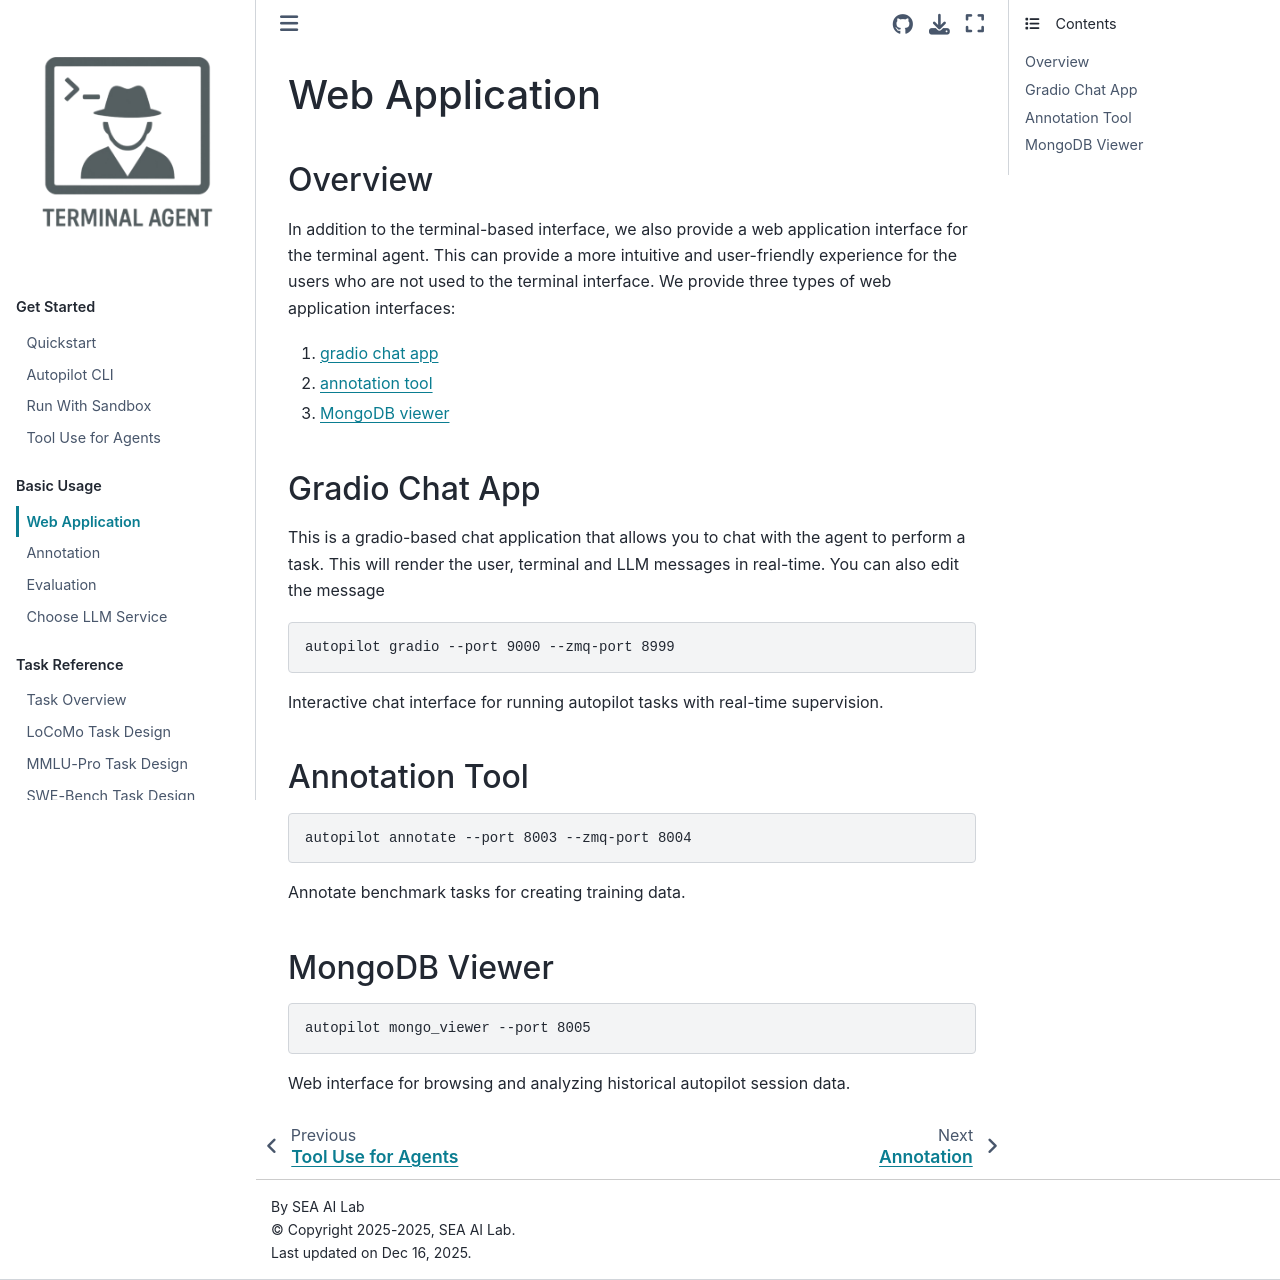

repository: terminal-agent/reptile · page: basic_usage/user_interface.html · generator: sphinx

# Web Application

## Overview

In addition to the terminal-based interface, we also provide a web application interface for the terminal agent. This can provide a more intuitive and user-friendly experience for the users who are not used to the terminal interface. We provide three types of web application interfaces:
1. [gradio chat app](#gradio-chat-app)
2. [annotation tool](#annotation-tool)
3. [MongoDB viewer](#mongodb-viewer)

## Gradio Chat App

This is a gradio-based chat application that allows you to chat with the agent to perform a task. This will render the user, terminal and LLM messages in real-time. You can also edit the message

```bash
autopilot gradio --port 9000 --zmq-port 8999
```
Interactive chat interface for running autopilot tasks with real-time supervision.

## Annotation Tool
```bash
autopilot annotate --port 8003 --zmq-port 8004
```
Annotate benchmark tasks for creating training data.

## MongoDB Viewer

```bash
autopilot mongo_viewer --port 8005
```
Web interface for browsing and analyzing historical autopilot session data.
